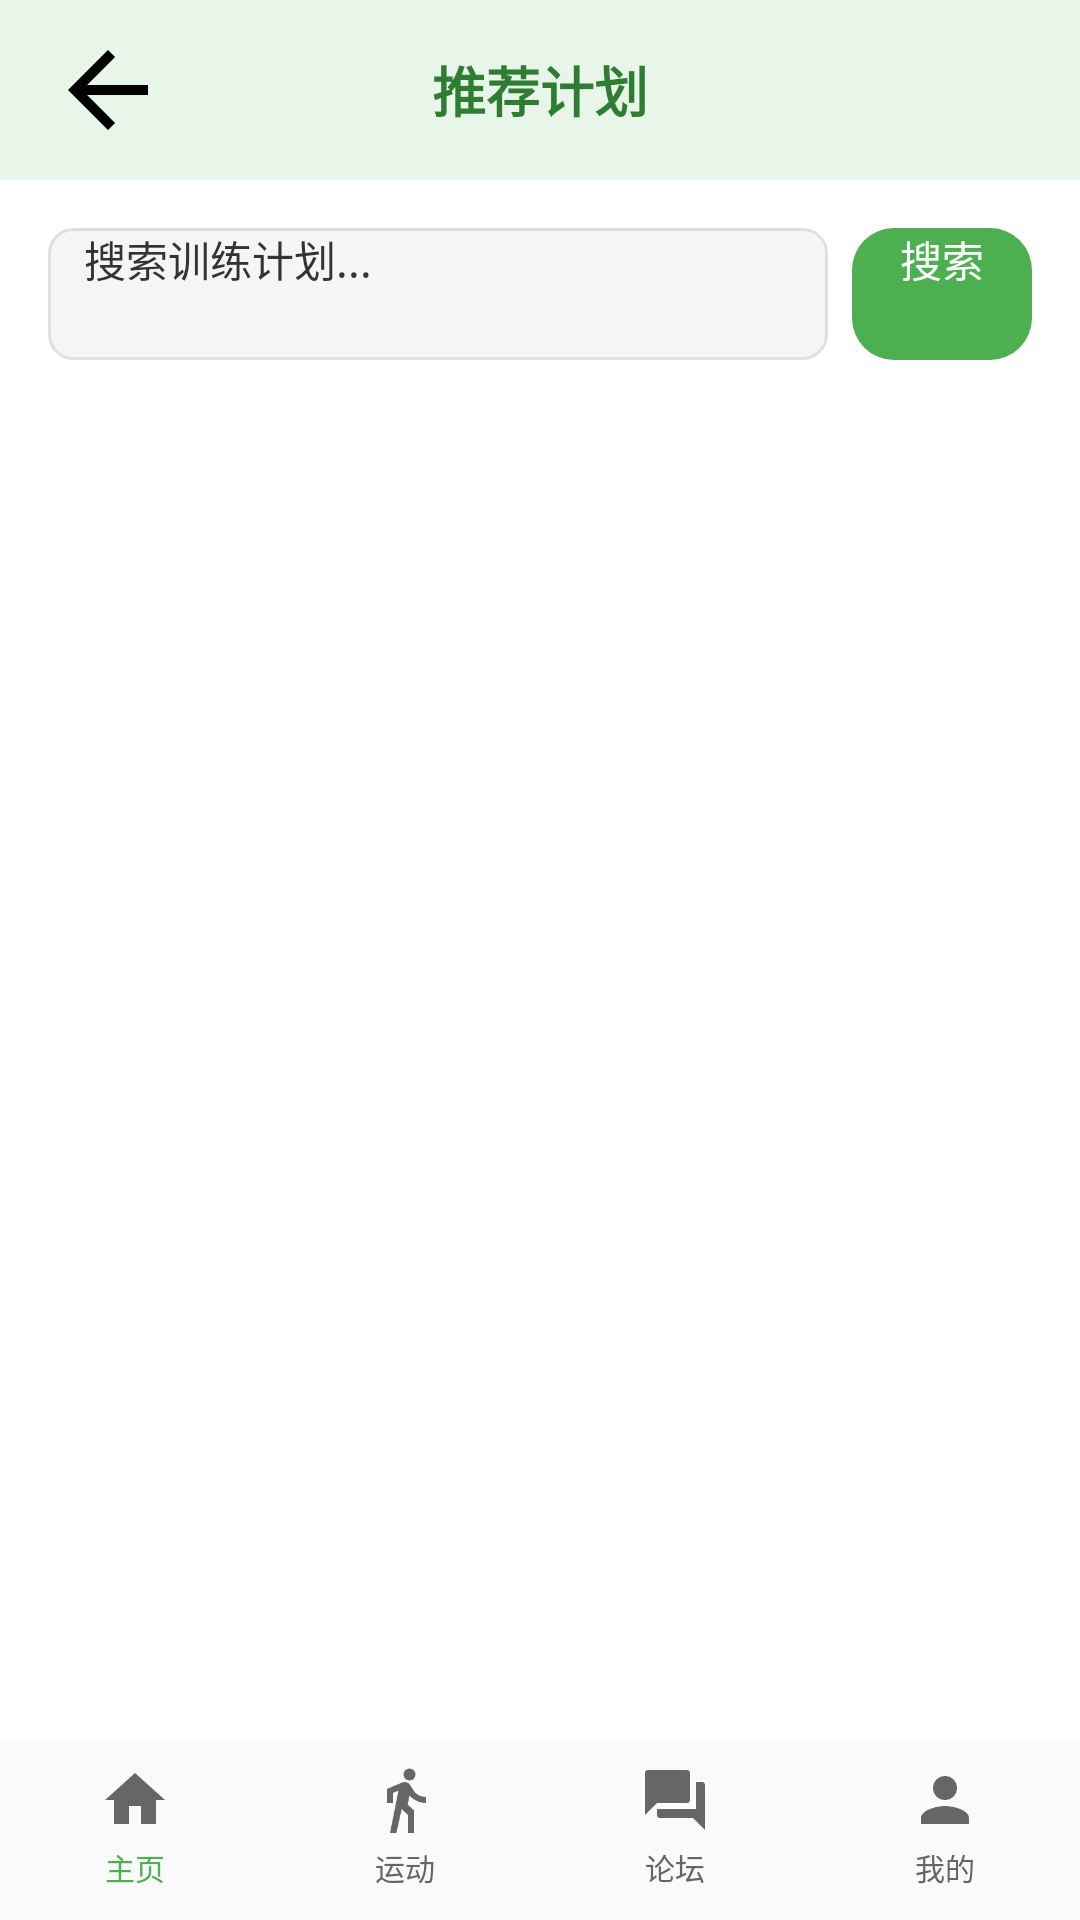

The Android layout XML behind this screen, and the referenced resources:
<!-- AndroidManifest.xml: application theme Theme.MyApplication -->
<!-- res/layout/activity_all_plans.xml -->
<?xml version="1.0" encoding="utf-8"?>
<LinearLayout xmlns:android="http://schemas.android.com/apk/res/android"
    xmlns:app="http://schemas.android.com/apk/res-auto"
    android:id="@+id/main"
    android:layout_width="match_parent"
    android:layout_height="match_parent"
    android:orientation="vertical"
    android:background="#FFFFFF">

    
    <RelativeLayout
        android:layout_width="match_parent"
        android:layout_height="60dp"
        android:background="#E8F5E9"
        android:paddingStart="16dp"
        android:paddingEnd="16dp">

        <ImageButton
            android:id="@+id/btn_back"
            android:layout_width="40dp"
            android:layout_height="40dp"
            android:src="@drawable/ic_arrow_back"
            android:background="?attr/selectableItemBackgroundBorderless"
            app:tint="#2E7D32"
            android:layout_centerVertical="true"
            android:layout_alignParentStart="true"/>

        <TextView
            android:layout_width="wrap_content"
            android:layout_height="wrap_content"
            android:text="推荐计划"
            android:textColor="#2E7D32"
            android:textSize="18sp"
            android:textStyle="bold"
            android:layout_centerInParent="true"/>

    </RelativeLayout>

    
    <LinearLayout
        android:layout_width="match_parent"
        android:layout_height="wrap_content"
        android:orientation="horizontal"
        android:padding="16dp"
        android:gravity="center_vertical">

        <EditText
            android:id="@+id/et_search"
            android:layout_width="0dp"
            android:layout_height="44dp"
            android:layout_weight="1"
            android:hint="搜索训练计划..."
            android:textColor="#333333"
            android:textSize="14sp"
            android:background="@drawable/edittext_bg"
            android:paddingStart="12dp"
            android:paddingEnd="12dp"
            android:singleLine="true"
            android:imeOptions="actionSearch"/>

        <Button
            android:id="@+id/btn_search"
            android:layout_width="wrap_content"
            android:layout_height="44dp"
            android:text="搜索"
            android:textColor="#FFFFFF"
            android:textSize="14sp"
            android:background="@drawable/btn_green_solid"
            android:layout_marginStart="8dp"
            android:paddingStart="16dp"
            android:paddingEnd="16dp"/>
    </LinearLayout>

    
    <androidx.recyclerview.widget.RecyclerView
        android:id="@+id/rv_plans"
        android:layout_width="match_parent"
        android:layout_height="0dp"
        android:layout_weight="1"
        android:padding="16dp"
        android:clipToPadding="false"/>

    
    <LinearLayout
        android:layout_width="match_parent"
        android:layout_height="60dp"
        android:orientation="horizontal"
        android:background="#FAFAFA"
        android:weightSum="4">

        <RelativeLayout
            android:id="@+id/tab_home"
            android:layout_width="0dp"
            android:layout_height="match_parent"
            android:layout_weight="1"
            android:background="?attr/selectableItemBackgroundBorderless">

            <ImageView
                android:layout_width="24dp"
                android:layout_height="24dp"
                android:src="@drawable/ic_home"
                app:tint="#4CAF50"
                android:id="@+id/icon_home"
                android:layout_centerHorizontal="true"
                android:layout_marginTop="8dp"/>

            <TextView
                android:layout_width="wrap_content"
                android:layout_height="wrap_content"
                android:text="主页"
                android:textColor="#4CAF50"
                android:textSize="10sp"
                android:layout_centerHorizontal="true"
                android:layout_marginTop="35dp"/>
        </RelativeLayout>

        <RelativeLayout
            android:id="@+id/tab_sport"
            android:layout_width="0dp"
            android:layout_height="match_parent"
            android:layout_weight="1"
            android:background="?attr/selectableItemBackgroundBorderless">

            <ImageView
                android:layout_width="24dp"
                android:layout_height="24dp"
                android:src="@drawable/ic_sports"
                app:tint="#666666"
                android:id="@+id/icon_sport"
                android:layout_centerHorizontal="true"
                android:layout_marginTop="8dp"/>

            <TextView
                android:layout_width="wrap_content"
                android:layout_height="wrap_content"
                android:text="运动"
                android:textColor="#666666"
                android:textSize="10sp"
                android:layout_centerHorizontal="true"
                android:layout_marginTop="35dp"/>
        </RelativeLayout>

        <RelativeLayout
            android:id="@+id/tab_forum"
            android:layout_width="0dp"
            android:layout_height="match_parent"
            android:layout_weight="1"
            android:background="?attr/selectableItemBackgroundBorderless">

            <ImageView
                android:layout_width="24dp"
                android:layout_height="24dp"
                android:src="@drawable/ic_forum"
                app:tint="#666666"
                android:id="@+id/icon_forum"
                android:layout_centerHorizontal="true"
                android:layout_marginTop="8dp"/>

            <TextView
                android:layout_width="wrap_content"
                android:layout_height="wrap_content"
                android:text="论坛"
                android:textColor="#666666"
                android:textSize="10sp"
                android:layout_centerHorizontal="true"
                android:layout_marginTop="35dp"/>
        </RelativeLayout>

        <RelativeLayout
            android:id="@+id/tab_profile"
            android:layout_width="0dp"
            android:layout_height="match_parent"
            android:layout_weight="1"
            android:background="?attr/selectableItemBackgroundBorderless">

            <ImageView
                android:layout_width="24dp"
                android:layout_height="24dp"
                android:src="@drawable/ic_profile"
                app:tint="#666666"
                android:id="@+id/icon_profile"
                android:layout_centerHorizontal="true"
                android:layout_marginTop="8dp"/>

            <TextView
                android:layout_width="wrap_content"
                android:layout_height="wrap_content"
                android:text="我的"
                android:textColor="#666666"
                android:textSize="10sp"
                android:layout_centerHorizontal="true"
                android:layout_marginTop="35dp"/>
        </RelativeLayout>
    </LinearLayout>

</LinearLayout>
<!-- resources referenced by this layout -->
<resources>
  <!-- drawable btn_green_solid (drawable) -->
  <?xml version="1.0" encoding="utf-8"?>
  <shape xmlns:android="http://schemas.android.com/apk/res/android"
      android:shape="rectangle">
      <solid android:color="#4CAF50"/>
      <corners android:radius="14dp"/>
  </shape>
  <!-- drawable edittext_bg (drawable) -->
  <?xml version="1.0" encoding="utf-8"?>
  <shape xmlns:android="http://schemas.android.com/apk/res/android"
      android:shape="rectangle">
      <solid android:color="#F5F5F5"/>
      <corners android:radius="8dp"/>
      <stroke android:width="1dp" android:color="#E0E0E0"/>
  </shape>
  <!-- drawable ic_arrow_back (drawable) -->
  <vector xmlns:android="http://schemas.android.com/apk/res/android"
      android:width="24dp"
      android:height="24dp"
      android:viewportWidth="24"
      android:viewportHeight="24">
      <path android:fillColor="#000000" android:pathData="M20,11H7.83l5.59,-5.59L12,4l-8,8l8,8l1.41,-1.41L7.83,13H20v-2z"/>
  </vector>
  <!-- drawable ic_forum (drawable) -->
  <vector xmlns:android="http://schemas.android.com/apk/res/android"
      android:width="24dp"
      android:height="24dp"
      android:viewportWidth="24"
      android:viewportHeight="24">
    <path
        android:fillColor="#666666"
        android:pathData="M21,6h-2v9H6v2c0,0.55 0.45,1 1,1h11l4,4V7c0,-0.55 -0.45,-1 -1,-1zM17,12V3c0,-0.55 -0.45,-1 -1,-1H3c-0.55,0 -1,0.45 -1,1v14l4,-4h10c0.55,0 1,-0.45 1,-1z"/>
  </vector>
  <!-- drawable ic_home (drawable) -->
  <vector xmlns:android="http://schemas.android.com/apk/res/android"
      android:width="24dp"
      android:height="24dp"
      android:viewportWidth="24"
      android:viewportHeight="24">
    <path
        android:fillColor="#666666"
        android:pathData="M10,20v-6h4v6h5v-8h3L12,3 2,12h3v8z"/>
  </vector>
  <!-- drawable ic_profile (drawable) -->
  <vector xmlns:android="http://schemas.android.com/apk/res/android"
      android:width="24dp"
      android:height="24dp"
      android:viewportWidth="24"
      android:viewportHeight="24">
    <path
        android:fillColor="#666666"
        android:pathData="M12,12c2.21,0 4,-1.79 4,-4s-1.79,-4 -4,-4 -4,1.79 -4,4 1.79,4 4,4zM12,14c-2.67,0 -8,1.34 -8,4v2h16v-2c0,-2.66 -5.33,-4 -8,-4z"/>
  </vector>
  <!-- drawable ic_sports (drawable) -->
  <vector xmlns:android="http://schemas.android.com/apk/res/android"
      android:width="24dp"
      android:height="24dp"
      android:viewportWidth="24"
      android:viewportHeight="24">
    <path
        android:fillColor="#666666"
        android:pathData="M13.5,5.5c1.1,0 2,-0.9 2,-2s-0.9,-2 -2,-2 -2,0.9 -2,2 0.9,2 2,2zM9.8,8.9L7,23h2.1l1.8,-8 2.1,2v6h2v-7.5l-2.1,-2 0.6,-3C14.8,12 16.8,13 19,13v-2c-1.9,0 -3.5,-1 -4.3,-2.4l-1,-1.6c-0.4,-0.6 -1,-1 -1.7,-1 -0.3,0 -0.5,0.1 -0.8,0.1L6,8.3V13h2V9.6l1.8,-0.7"/>
  </vector>
</resources>
